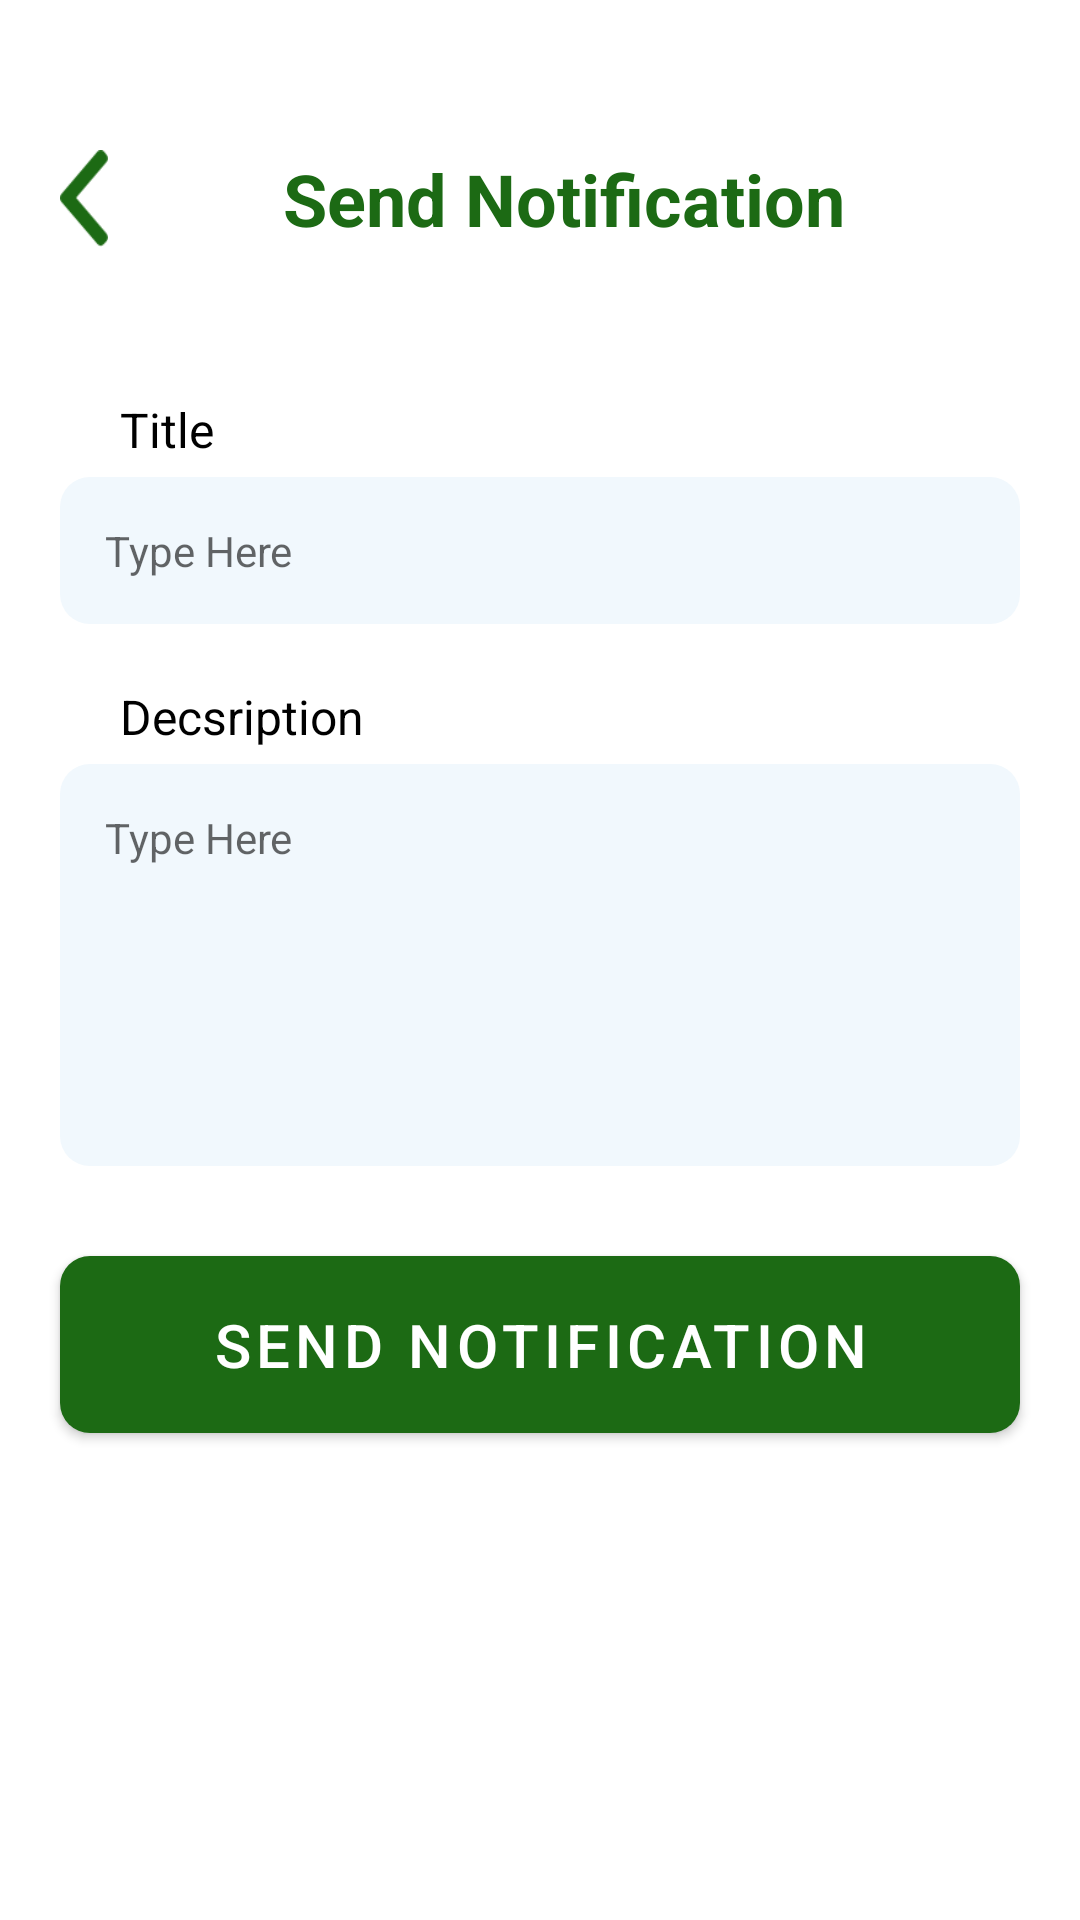

Write the Android layout XML for this screen, with the resource values it uses.
<!-- AndroidManifest.xml: application theme Theme.ShopTopAdmin -->
<!-- res/layout/activity_notification.xml -->
<?xml version="1.0" encoding="utf-8"?>
<androidx.constraintlayout.widget.ConstraintLayout xmlns:android="http://schemas.android.com/apk/res/android"
    xmlns:app="http://schemas.android.com/apk/res-auto"
    xmlns:tools="http://schemas.android.com/tools"
    android:layout_width="match_parent"
    android:layout_height="match_parent"
    tools:context=".Notification">

    <LinearLayout
        android:id="@+id/txt1"
        android:layout_width="match_parent"
        android:layout_height="wrap_content"
        app:layout_constraintTop_toTopOf="parent"
        app:layout_constraintStart_toStartOf="parent"
        app:layout_constraintEnd_toEndOf="parent"
        android:weightSum="1"
        android:orientation="horizontal"
        android:gravity="center"
        android:layout_marginRight="20dp"
        android:layout_marginLeft="20dp"
        android:layout_marginTop="50dp">

        <ImageView
            android:id="@+id/back"
            android:layout_width="0dp"
            android:layout_height="match_parent"
            android:layout_weight="0.05"
            android:layout_gravity="center"
            android:background="@drawable/backarrow"></ImageView>

        <TextView
            android:layout_width="0dp"
            android:layout_height="match_parent"
            android:layout_weight="0.95"
            android:gravity="center"
            android:text="Send Notification"
            android:textColor="@color/green"
            android:textSize="24sp"
            android:textStyle="bold"></TextView>
    </LinearLayout>

    <TextView
        android:id="@+id/txt2"
        android:layout_width="wrap_content"
        android:layout_height="wrap_content"
        android:text="Title"
        android:textSize="16sp"
        android:textStyle="normal"
        android:textColor="@color/black"
        android:fontFamily="sans-serif"
        app:layout_constraintStart_toStartOf="parent"
        app:layout_constraintTop_toBottomOf="@id/txt1"
        android:layout_marginTop="50dp"
        android:layout_marginLeft="40dp">
    </TextView>

        <EditText
            android:id="@+id/txt3"
            android:layout_width="match_parent"
            android:layout_height="wrap_content"
            android:background="@drawable/market_bg"
            android:backgroundTint="@color/bg"
            android:gravity="center_vertical"
            android:hint="Type Here"
            android:textColor="@color/black"
            app:layout_constraintTop_toBottomOf="@id/txt2"
            app:layout_constraintStart_toStartOf="parent"
            app:layout_constraintEnd_toEndOf="parent"
            android:imeOptions="actionNext"
            android:padding="15dp"
            android:layout_marginTop="5dp"
            android:layout_marginLeft="20dp"
            android:layout_marginRight="20dp"
            android:inputType="text"
            android:maxLines="1"
            android:textSize="14dp" />

    <TextView
        android:id="@+id/txt4"
        android:layout_width="wrap_content"
        android:layout_height="wrap_content"
        android:text="Decsription"
        android:textSize="16sp"
        android:textStyle="normal"
        android:textColor="@color/black"
        android:fontFamily="sans-serif"
        app:layout_constraintStart_toStartOf="parent"
        app:layout_constraintTop_toBottomOf="@id/txt3"
        android:layout_marginTop="20dp"
        android:layout_marginLeft="40dp">
    </TextView>

    <EditText
        android:id="@+id/txt5"
        android:layout_width="match_parent"
        android:layout_height="wrap_content"
        android:background="@drawable/market_bg"
        android:backgroundTint="@color/bg"
        android:hint="Type Here"
        android:textColor="@color/black"
        app:layout_constraintTop_toBottomOf="@id/txt4"
        app:layout_constraintStart_toStartOf="parent"
        app:layout_constraintEnd_toEndOf="parent"
        android:imeOptions="actionNext"
        android:layout_marginTop="5dp"
        android:layout_marginLeft="20dp"
        android:layout_marginRight="20dp"
        android:inputType="text"
        android:textSize="14dp"
        android:paddingBottom="100dp"
        android:paddingTop="15dp"
        android:paddingLeft="15dp"/>

    <com.google.android.material.button.MaterialButton
        android:id="@+id/Send"
        android:layout_width="match_parent"
        android:layout_height="wrap_content"
        app:layout_constraintStart_toStartOf="parent"
        app:layout_constraintEnd_toEndOf="parent"
        app:layout_constraintTop_toBottomOf="@id/txt5"
        android:layout_marginTop="30dp"
        android:layout_marginLeft="20dp"
        android:layout_marginRight="20dp"
        android:text="Send Notification"
        android:background="@drawable/markets"
        app:backgroundTint="@color/green"
        android:textSize="20dp"
        android:paddingTop="10dp"
        android:paddingBottom="10dp"
        ></com.google.android.material.button.MaterialButton>


</androidx.constraintlayout.widget.ConstraintLayout>
<!-- resources referenced by this layout -->
<resources>
  <color name="bg">#F1F8FD</color>
  <color name="black">#FF000000</color>
  <color name="green">#1C6A14</color>
  <!-- drawable backarrow: png bitmap (drawable-hdpi, 369 bytes) -->
  <!-- drawable market_bg (drawable) -->
  <?xml version="1.0" encoding="utf-8"?>
  <shape xmlns:android="http://schemas.android.com/apk/res/android"
      android:shape="rectangle">
  
      <solid
          android:color="@color/bg"></solid>
      <corners
          android:radius="10dp">
      </corners>
  </shape>
  <!-- drawable markets (drawable) -->
  <?xml version="1.0" encoding="utf-8"?>
  <shape
      xmlns:android="http://schemas.android.com/apk/res/android"
      android:shape="rectangle"   >
  
      <solid
          android:color="@color/market" >
      </solid>
  
      <corners
          android:radius="10dp">
      </corners>
  
  </shape>
  <style name="Theme.ShopTopAdmin" parent="Theme.MaterialComponents.DayNight.DarkActionBar">
          
          <item name="colorPrimary">@color/purple_500</item>
          <item name="colorPrimaryVariant">@color/purple_700</item>
          <item name="colorOnPrimary">@color/white</item>
          
          <item name="colorSecondary">@color/teal_200</item>
          <item name="colorSecondaryVariant">@color/teal_700</item>
          <item name="colorOnSecondary">@color/black</item>
          
          <item name="android:statusBarColor" tools:targetApi="l">?attr/colorPrimaryVariant</item>
          
      </style>
  <color name="market">#BBB6B6</color>
  <color name="purple_500">#FF6200EE</color>
  <color name="purple_700">#FF3700B3</color>
  <color name="white">#FFFFFFFF</color>
  <color name="teal_200">#FF03DAC5</color>
  <color name="teal_700">#FF018786</color>
</resources>
